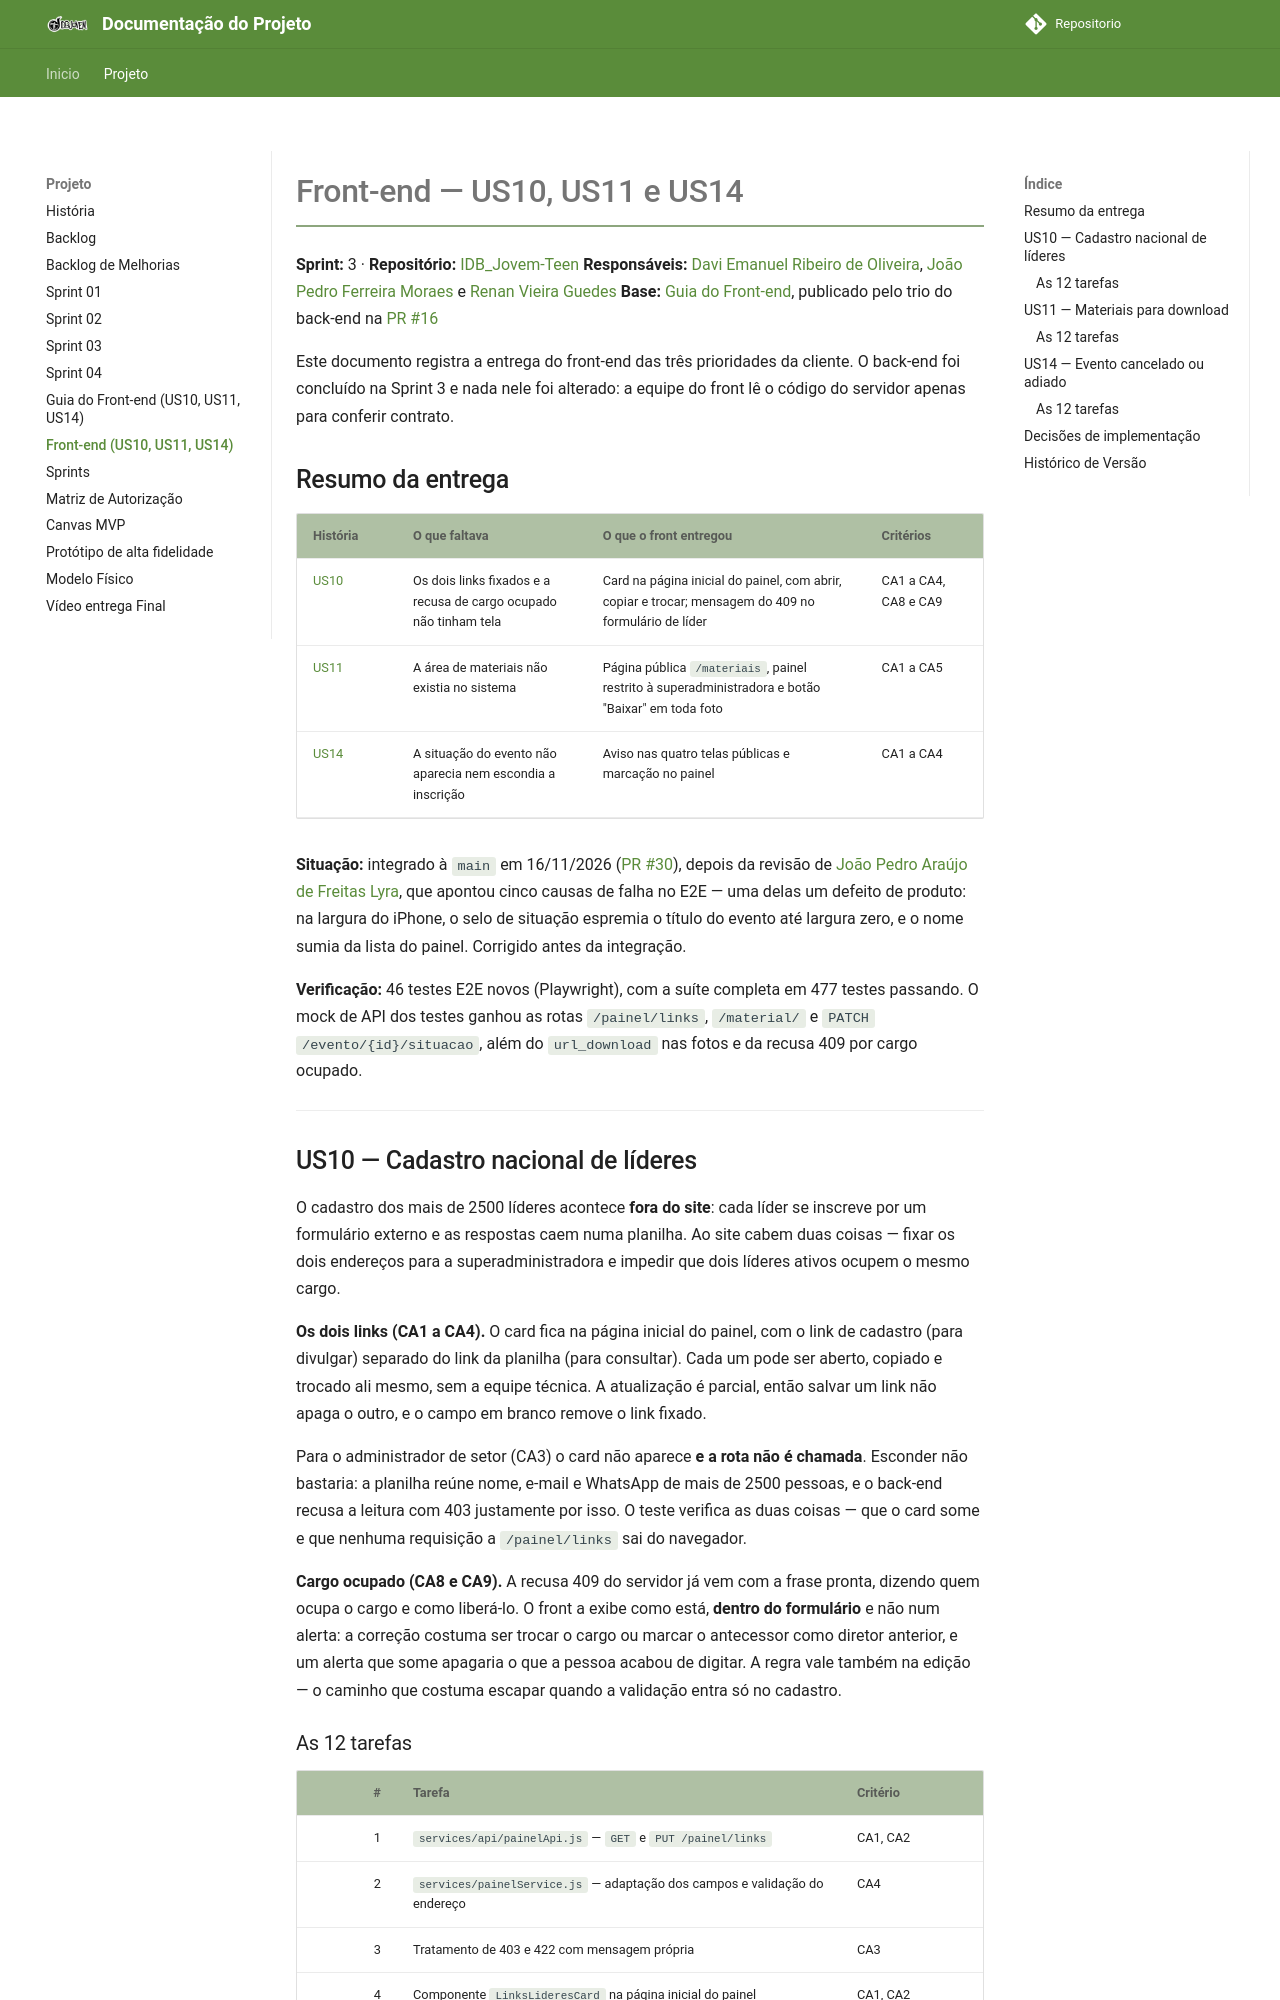

repository: gces-2026-2-grupo-6/IDB_Jovem-Documentacao · page: projeto/front_us10_us11_us14/index.html · generator: mkdocs

# Front-end — US10, US11 e US14

**Sprint:** 3 · **Repositório:** [IDB_Jovem-Teen](https://github.com/gces-2026-2-grupo-6/IDB_Jovem-Teen)
**Responsáveis:** [Davi Emanuel Ribeiro de Oliveira](https://github.com/daviRolvr), [João Pedro Ferreira Moraes](https://github.com/JoaoPedro2206) e [Renan Vieira Guedes](https://github.com/R-enanVieira)
**Base:** [Guia do Front-end](guia_front_us10_us11_us14.md), publicado pelo trio do back-end na [PR #16](https://github.com/gces-2026-2-grupo-6/IDB_Jovem-Backend/pull/16)

Este documento registra a entrega do front-end das três prioridades da cliente.
O back-end foi concluído na Sprint 3 e nada nele foi alterado: a equipe do
front lê o código do servidor apenas para conferir contrato.

## Resumo da entrega

| História | O que faltava | O que o front entregou | Critérios |
|---|---|---|---|
| [US10](backlog_melhorias.md#us10) | Os dois links fixados e a recusa de cargo ocupado não tinham tela | Card na página inicial do painel, com abrir, copiar e trocar; mensagem do 409 no formulário de líder | CA1 a CA4, CA8 e CA9 |
| [US11](backlog_melhorias.md#us11) | A área de materiais não existia no sistema | Página pública `/materiais`, painel restrito à superadministradora e botão "Baixar" em toda foto | CA1 a CA5 |
| [US14](backlog_melhorias.md#us14) | A situação do evento não aparecia nem escondia a inscrição | Aviso nas quatro telas públicas e marcação no painel | CA1 a CA4 |

**Situação:** integrado à `main` em 16/11/2026
([PR #30](https://github.com/gces-2026-2-grupo-6/IDB_Jovem-Teen/pull/30)), depois
da revisão de [João Pedro Araújo de Freitas Lyra](https://github.com/Jadequilin),
que apontou cinco causas de falha no E2E — uma delas um defeito de produto: na
largura do iPhone, o selo de situação espremia o título do evento até largura
zero, e o nome sumia da lista do painel. Corrigido antes da integração.

**Verificação:** 46 testes E2E novos (Playwright), com a suíte completa em 477
testes passando. O mock de API dos testes ganhou as rotas `/painel/links`,
`/material/` e `PATCH /evento/{id}/situacao`, além do `url_download` nas fotos
e da recusa 409 por cargo ocupado.

---

## US10 — Cadastro nacional de líderes

O cadastro dos mais de 2500 líderes acontece **fora do site**: cada líder se
inscreve por um formulário externo e as respostas caem numa planilha. Ao site
cabem duas coisas — fixar os dois endereços para a superadministradora e
impedir que dois líderes ativos ocupem o mesmo cargo.

**Os dois links (CA1 a CA4).** O card fica na página inicial do painel, com o
link de cadastro (para divulgar) separado do link da planilha (para consultar).
Cada um pode ser aberto, copiado e trocado ali mesmo, sem a equipe técnica. A
atualização é parcial, então salvar um link não apaga o outro, e o campo em
branco remove o link fixado.

Para o administrador de setor (CA3) o card não aparece **e a rota não é
chamada**. Esconder não bastaria: a planilha reúne nome, e-mail e WhatsApp de
mais de 2500 pessoas, e o back-end recusa a leitura com 403 justamente por
isso. O teste verifica as duas coisas — que o card some e que nenhuma
requisição a `/painel/links` sai do navegador.

**Cargo ocupado (CA8 e CA9).** A recusa 409 do servidor já vem com a frase
pronta, dizendo quem ocupa o cargo e como liberá-lo. O front a exibe como está,
**dentro do formulário** e não num alerta: a correção costuma ser trocar o
cargo ou marcar o antecessor como diretor anterior, e um alerta que some
apagaria o que a pessoa acabou de digitar. A regra vale também na edição — o
caminho que costuma escapar quando a validação entra só no cadastro.
